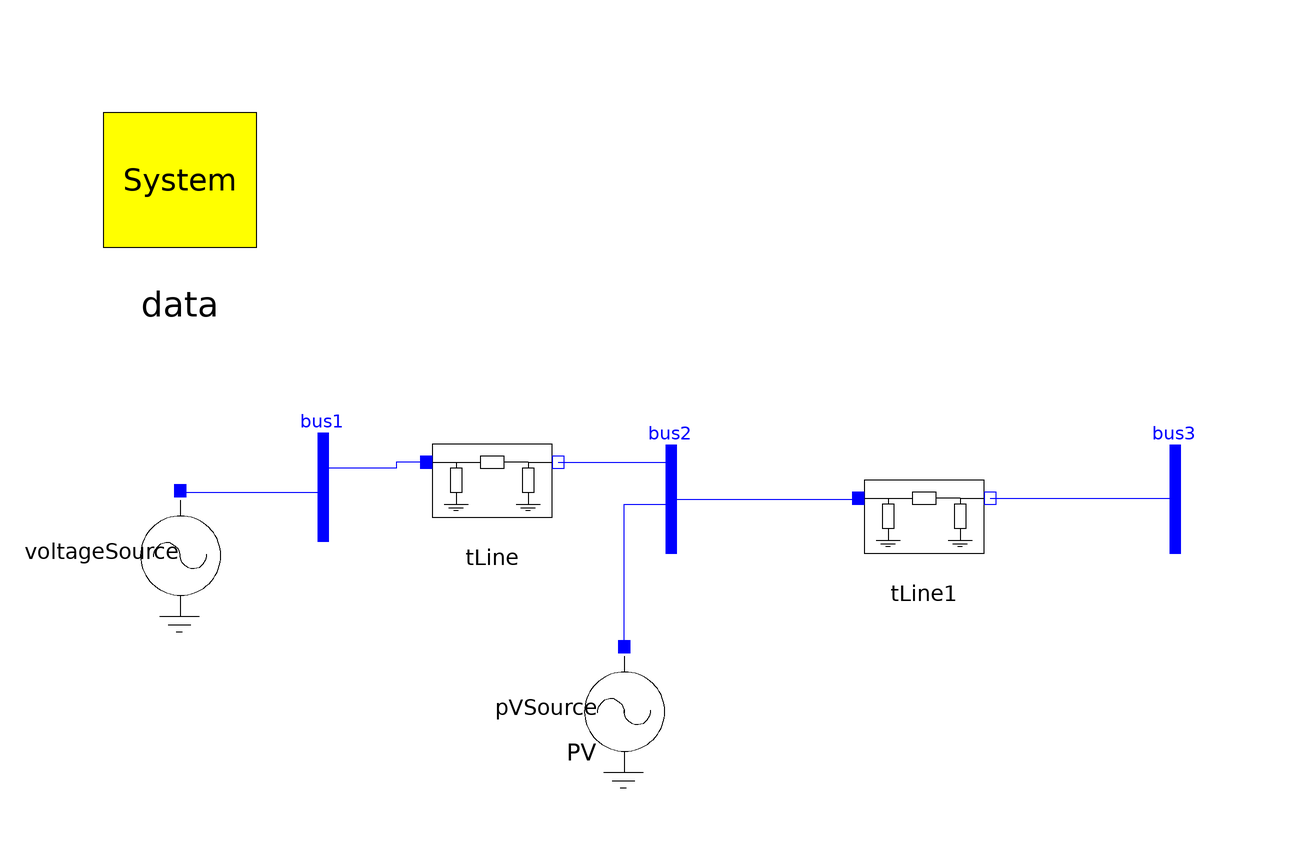

Above is the diagram view of the following Modelica model: its components placed by their Placement annotations and its connect equations drawn as lines.

model Test_Radial_01_eq
        inner OmniPES.SystemData data annotation(
          Placement(visible = true, transformation(origin = {-70, 70}, extent = {{-16, -16}, {16, 16}}, rotation = 0)));
        OmniPES.Circuit.Interfaces.Bus bus1 annotation(
          Placement(visible = true, transformation(origin = {-46, 20}, extent = {{-6, -6}, {6, 6}}, rotation = 0)));
        //
        OmniPES.Circuit.Basic.TLine_eq tLine(Q = 0, r = 0, x = 0.1) annotation(
          Placement(visible = true, transformation(origin = {-18, 20}, extent = {{-10, -10}, {10, 10}}, rotation = 0)));
        OmniPES.Circuit.Interfaces.Bus bus2 annotation(
          Placement(visible = true, transformation(origin = {12, 18}, extent = {{-6, -6}, {6, 6}}, rotation = 0)));
        OmniPES.Circuit.Sources.VoltageSource voltageSource(angle = 0, magnitude = 1) annotation(
          Placement(visible = true, transformation(origin = {-70, 8}, extent = {{-10, -10}, {10, 10}}, rotation = -90)));
        OmniPES.Circuit.Basic.TLine_eq tLine1(Q = 0, r = 0, x = 0.1) annotation(
          Placement(visible = true, transformation(origin = {54, 14}, extent = {{-10, -10}, {10, 10}}, rotation = 0)));
        OmniPES.Circuit.Interfaces.Bus bus3 annotation(
          Placement(visible = true, transformation(origin = {96, 18}, extent = {{-6, -6}, {6, 6}}, rotation = 0)));
        OmniPES.Circuit.Sources.PVSource pVSource(Psp = 60., Vsp = 0.95) annotation(
          Placement(visible = true, transformation(origin = {4, -18}, extent = {{-10, -10}, {10, 10}}, rotation = -90)));
      equation
        connect(tLine.p, bus1.p) annotation(
          Line(points = {{-29, 23}, {-34, 23}, {-34, 22}, {-46, 22}, {-46, 18}}, color = {0, 0, 255}));
        connect(tLine.n, bus2.p) annotation(
          Line(points = {{-7, 23}, {12, 23}, {12, 17}}, color = {0, 0, 255}));
        connect(bus2.p, tLine1.p) annotation(
          Line(points = {{11.88, 16.8}, {43, 16.8}, {43, 17}}, color = {0, 0, 255}));
        connect(tLine1.n, bus3.p) annotation(
          Line(points = {{65, 17}, {96, 17}}, color = {0, 0, 255}));
        connect(voltageSource.p, bus1.p) annotation(
          Line(points = {{-70, 18}, {-46, 18}}, color = {0, 0, 255}));
        connect(pVSource.p, bus2.p) annotation(
          Line(points = {{4, -8}, {4, 16}, {12, 16}}, color = {0, 0, 255}));
      protected
        annotation(
          experiment(StartTime = 0, StopTime = 5, Tolerance = 1e-6, Interval = 0.0001),
          uses(Modelica(version = "3.2.2")),
          Diagram(coordinateSystem(extent = {{-150, -100}, {150, 100}})),
          Icon(coordinateSystem(extent = {{-150, -100}, {150, 100}})));
      end Test_Radial_01_eq;